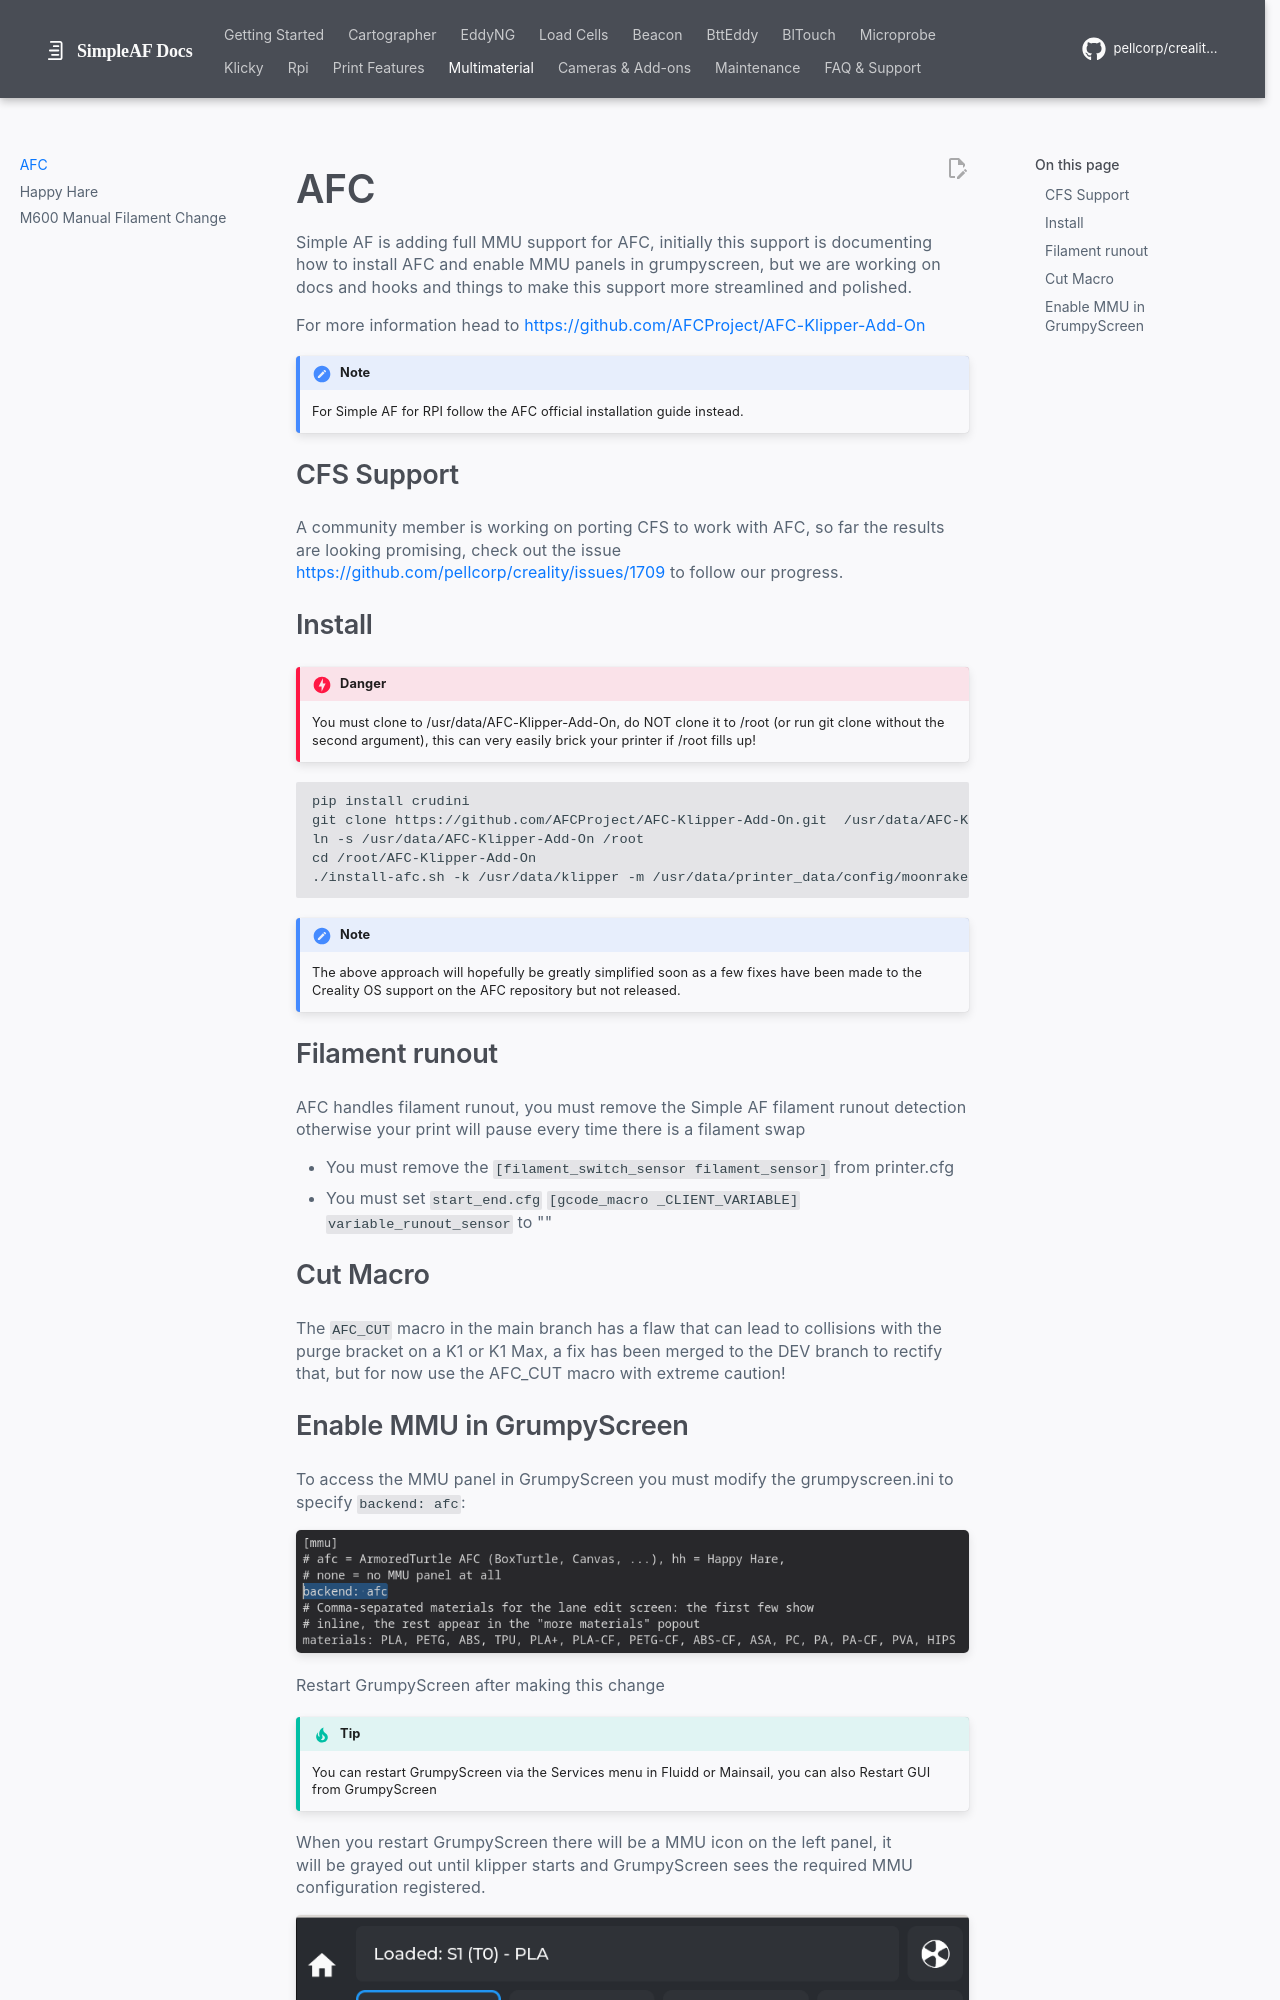

repository: pellcorp/creality-wiki · page: afc/index.html · generator: mkdocs

# AFC

Simple AF is adding full MMU support for AFC, initially this support is documenting how to install AFC and enable MMU panels in grumpyscreen, but we are working on docs and hooks and things to make
this support more streamlined and polished.

For more information head to <https://github.com/AFCProject/AFC-Klipper-Add-On>

!!! note

    For Simple AF for RPI follow the AFC official installation guide instead.

## CFS Support

A community member is working on porting CFS to work with AFC, so far the results are looking promising, check out the issue <https://github.com/pellcorp/creality/issues/1709> to follow our progress.

## Install

!!! danger 
    
    You must clone to /usr/data/AFC-Klipper-Add-On, do NOT clone it to /root (or run git clone without the second argument), this can very easily brick your printer if /root fills up!

```
pip install crudini
git clone https://github.com/AFCProject/AFC-Klipper-Add-On.git  /usr/data/AFC-Klipper-Add-On
ln -s /usr/data/AFC-Klipper-Add-On /root
cd /root/AFC-Klipper-Add-On
./install-afc.sh -k /usr/data/klipper -m /usr/data/printer_data/config/moonraker.conf -y /usr/share/klippy-env/bin -p /usr/data/printer_data/config
```

!!! note

    The above approach will hopefully be greatly simplified soon as a few fixes have been made to the Creality OS support
    on the AFC repository but not released.

## Filament runout

AFC handles filament runout, you must remove the Simple AF filament runout detection otherwise your print will pause every time there is a filament swap

- You must remove the `[filament_switch_sensor filament_sensor]` from printer.cfg
- You must set `start_end.cfg` `[gcode_macro _CLIENT_VARIABLE]` `variable_runout_sensor` to ""

## Cut Macro

The `AFC_CUT` macro in the main branch has a flaw that can lead to collisions with the purge bracket on a K1 or K1 Max, a fix has been merged to the DEV branch to rectify that, but for now
use the AFC_CUT macro with extreme caution!
